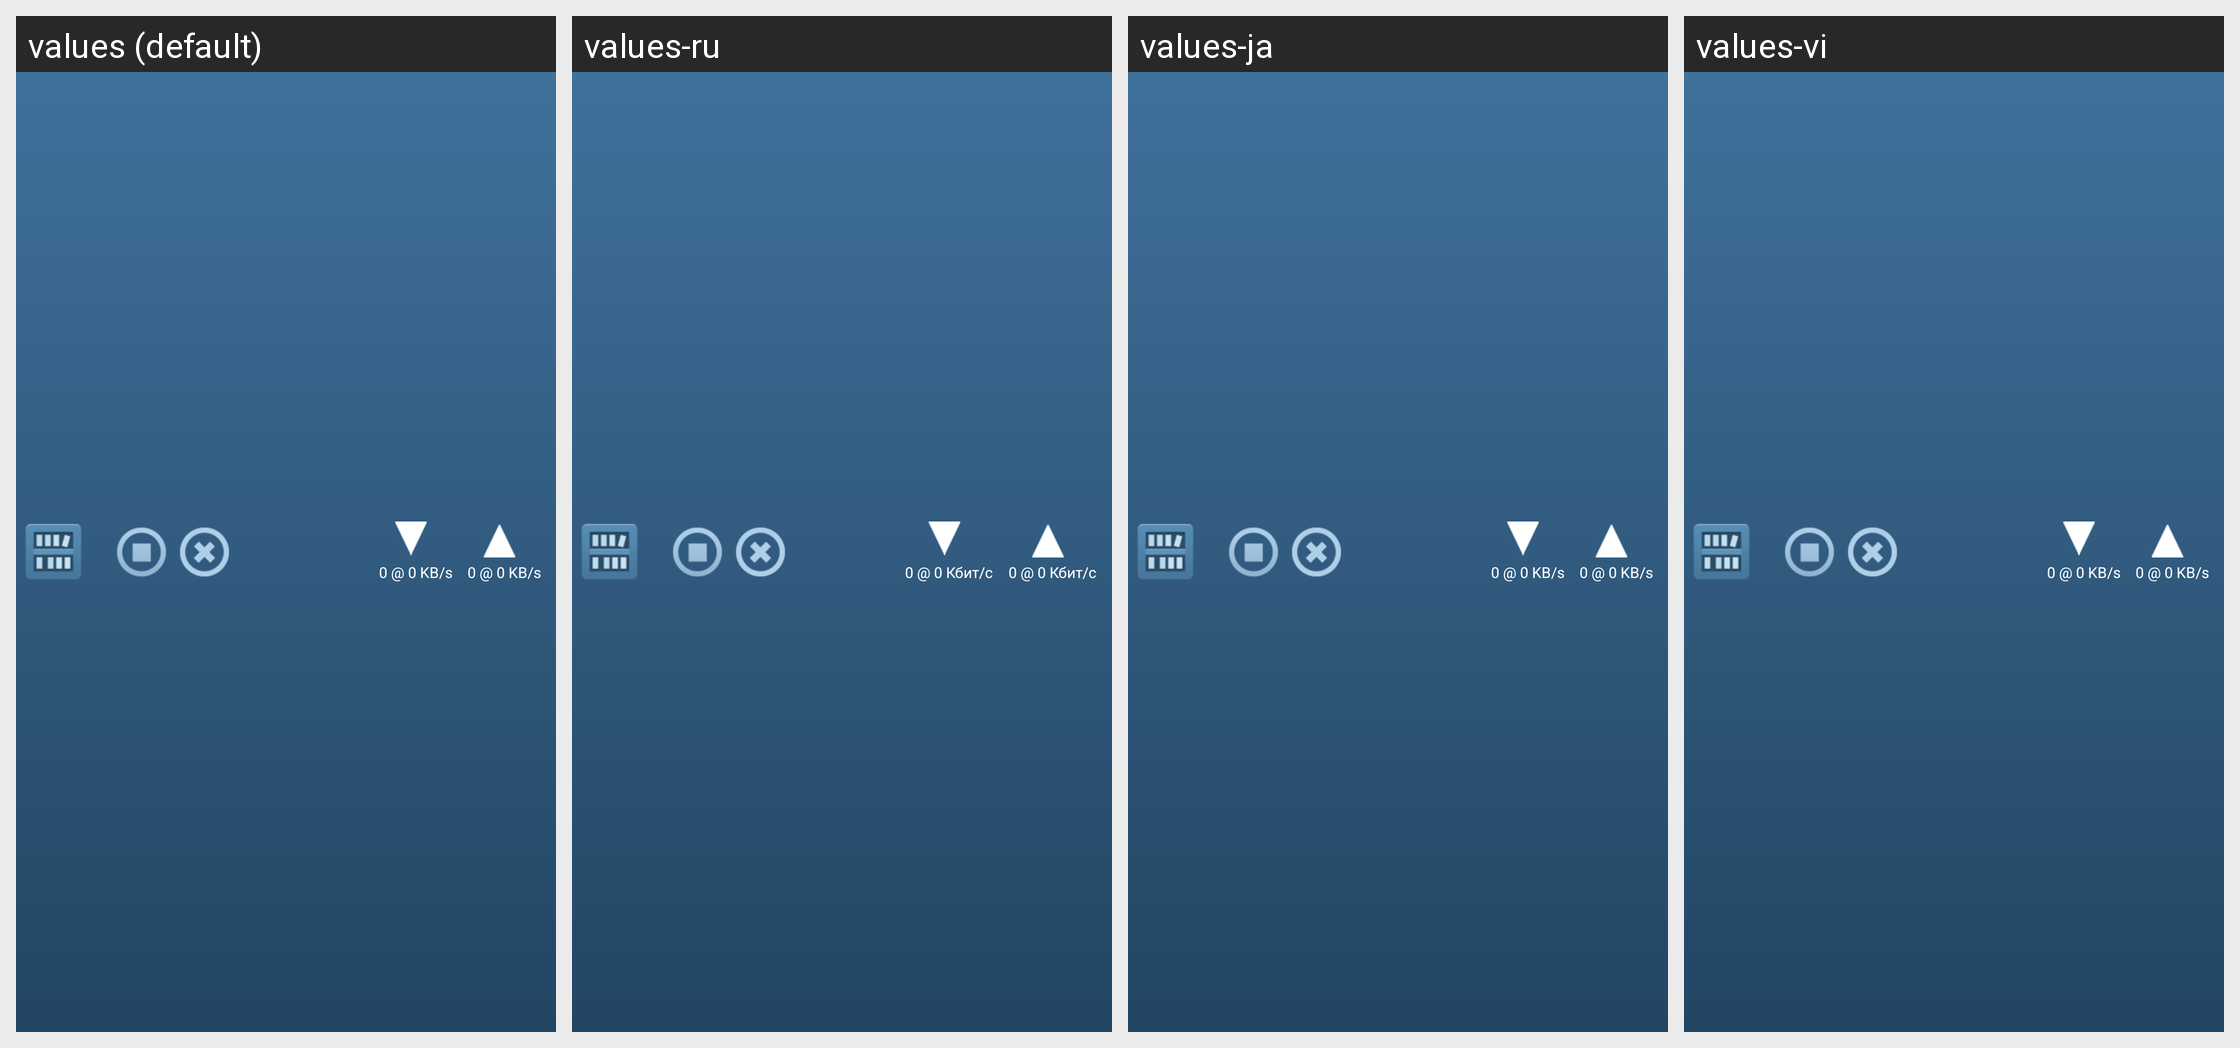

Translations of the strings shown on this Android screen, per locale in the grid:
Android screen res/layout/view_transfers_bar.xml rendered under 4 locales, left to right: values (default), values-ru, values-ja, values-vi. Device: Nexus 5 (rendered at 1080×1920; each locale shown at half size, 540×960, under a caption strip naming it); theme FrostWireTheme.
Other locales in the repository, not shown: values-cn, values-cs, values-da, values-de, values-es, values-fr, values-hi, values-id, values-it, values-ko, values-nl, values-pl, values-pt, values-tr.
Strings drawn on this screen, with the default value and each locale's value (text and hints the layout hard-codes, and strings that could not be matched under every locale, appear in the picture but are not listed):

dummy_downloads_indicator
  values: 0 @ 0 KB/s
  values-ru: 0 @ 0 Кбит/c
  values-ja: 0 @ 0 KB/s
  values-vi: 0 @ 0 KB/s

dummy_uploads_indicator
  values: 0 @ 0 KB/s
  values-ru: 0 @ 0 Кбит/c
  values-ja: 0 @ 0 KB/s
  values-vi: 0 @ 0 KB/s
